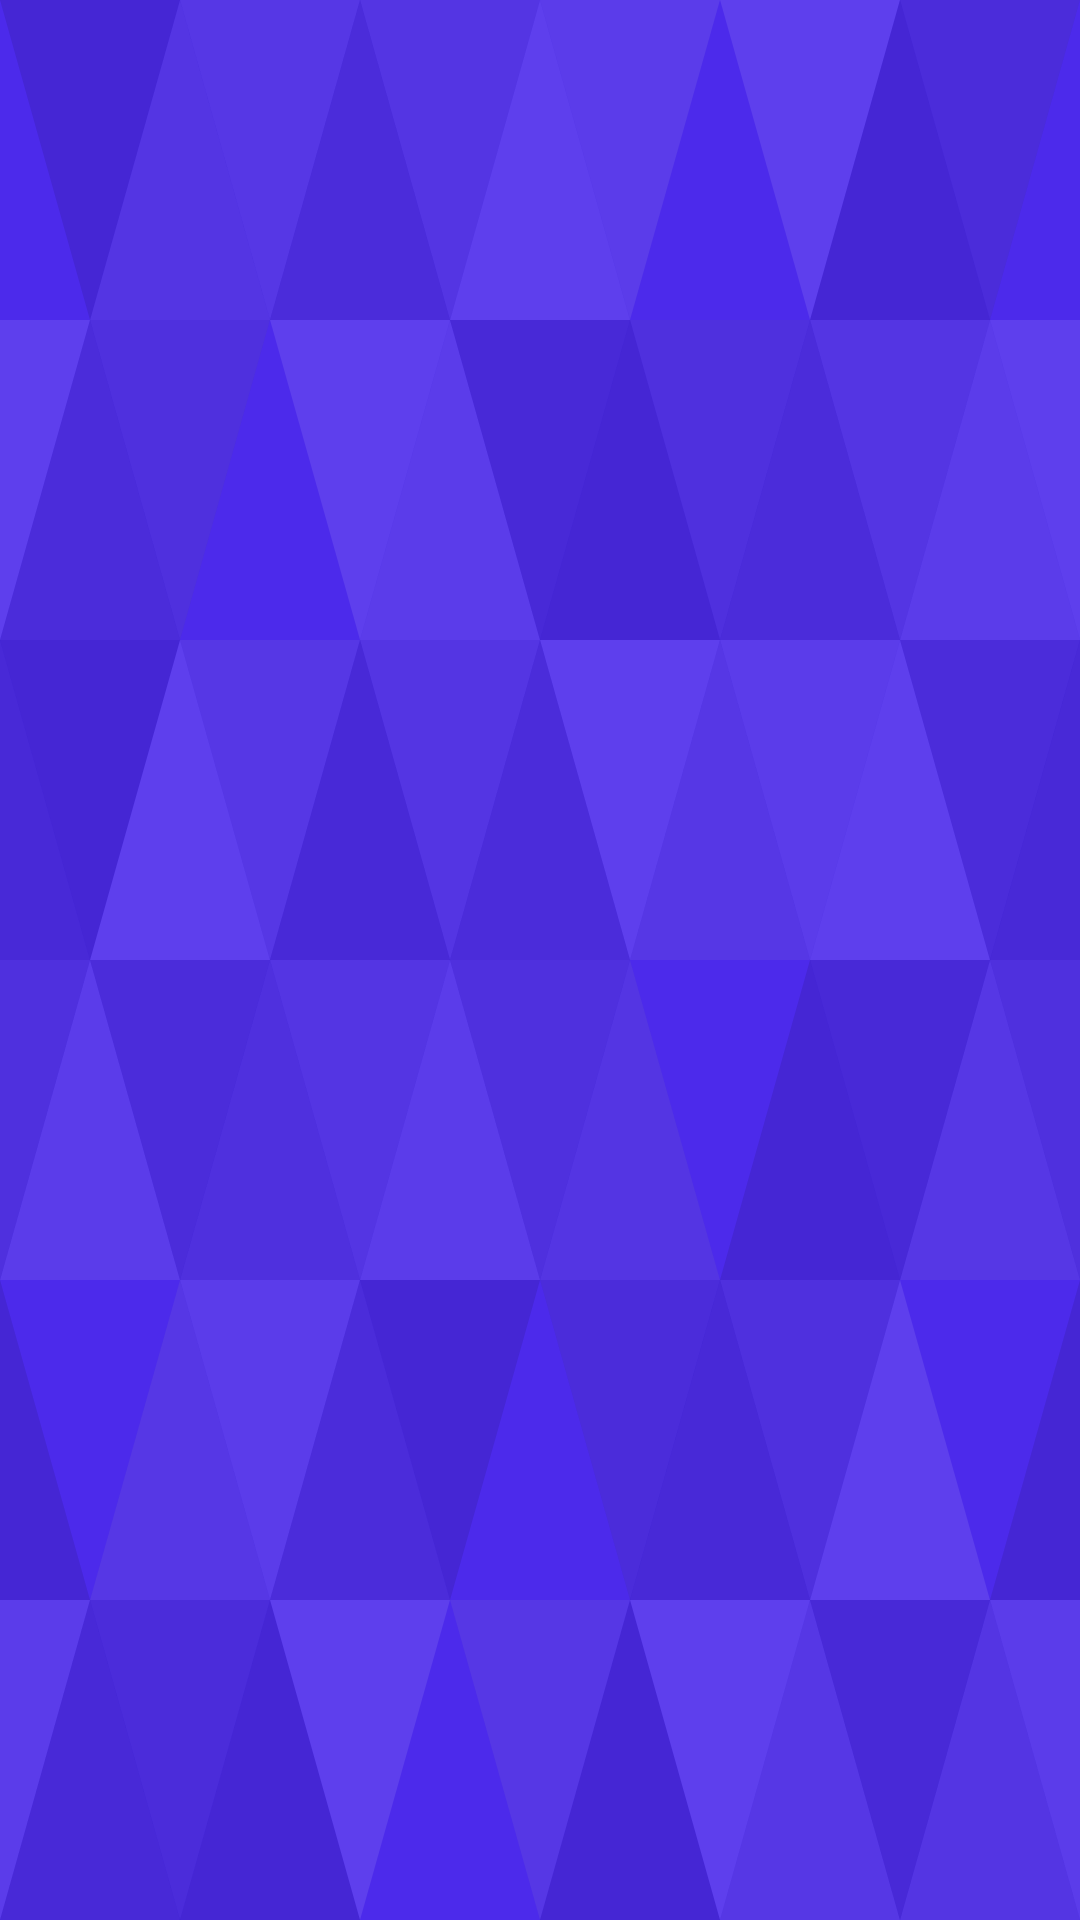

Layout XML and referenced resources for this Android screen:
<!-- AndroidManifest.xml: application theme AppTheme -->
<!-- res/layout/activity_splash.xml -->
<?xml version="1.0" encoding="utf-8"?>
<android.support.constraint.ConstraintLayout xmlns:android="http://schemas.android.com/apk/res/android"
    xmlns:app="http://schemas.android.com/apk/res-auto"
    xmlns:tools="http://schemas.android.com/tools"
    android:layout_width="match_parent"
    android:layout_height="match_parent"
    android:background="@drawable/splash_bg"
    tools:context=".SplashActivity">

<TextView
    android:layout_width="wrap_content"
    android:layout_height="wrap_content" />

</android.support.constraint.ConstraintLayout>
<!-- resources referenced by this layout -->
<resources>
  <!-- drawable splash_bg: vector/xml drawable (drawable, 9703 chars, omitted) -->
  <style name="AppTheme" parent="Theme.AppCompat.Light.NoActionBar">
          
          <item name="colorPrimary">@color/colorPrimary</item>
          <item name="colorPrimaryDark">@color/colorPrimaryDark</item>
          <item name="colorAccent">@color/colorAccent</item>
      </style>
  <color name="colorPrimary">#4C2AEB</color>
  <color name="colorPrimaryDark">#351ea3</color>
  <color name="colorAccent">#4C2AEB</color>
</resources>
